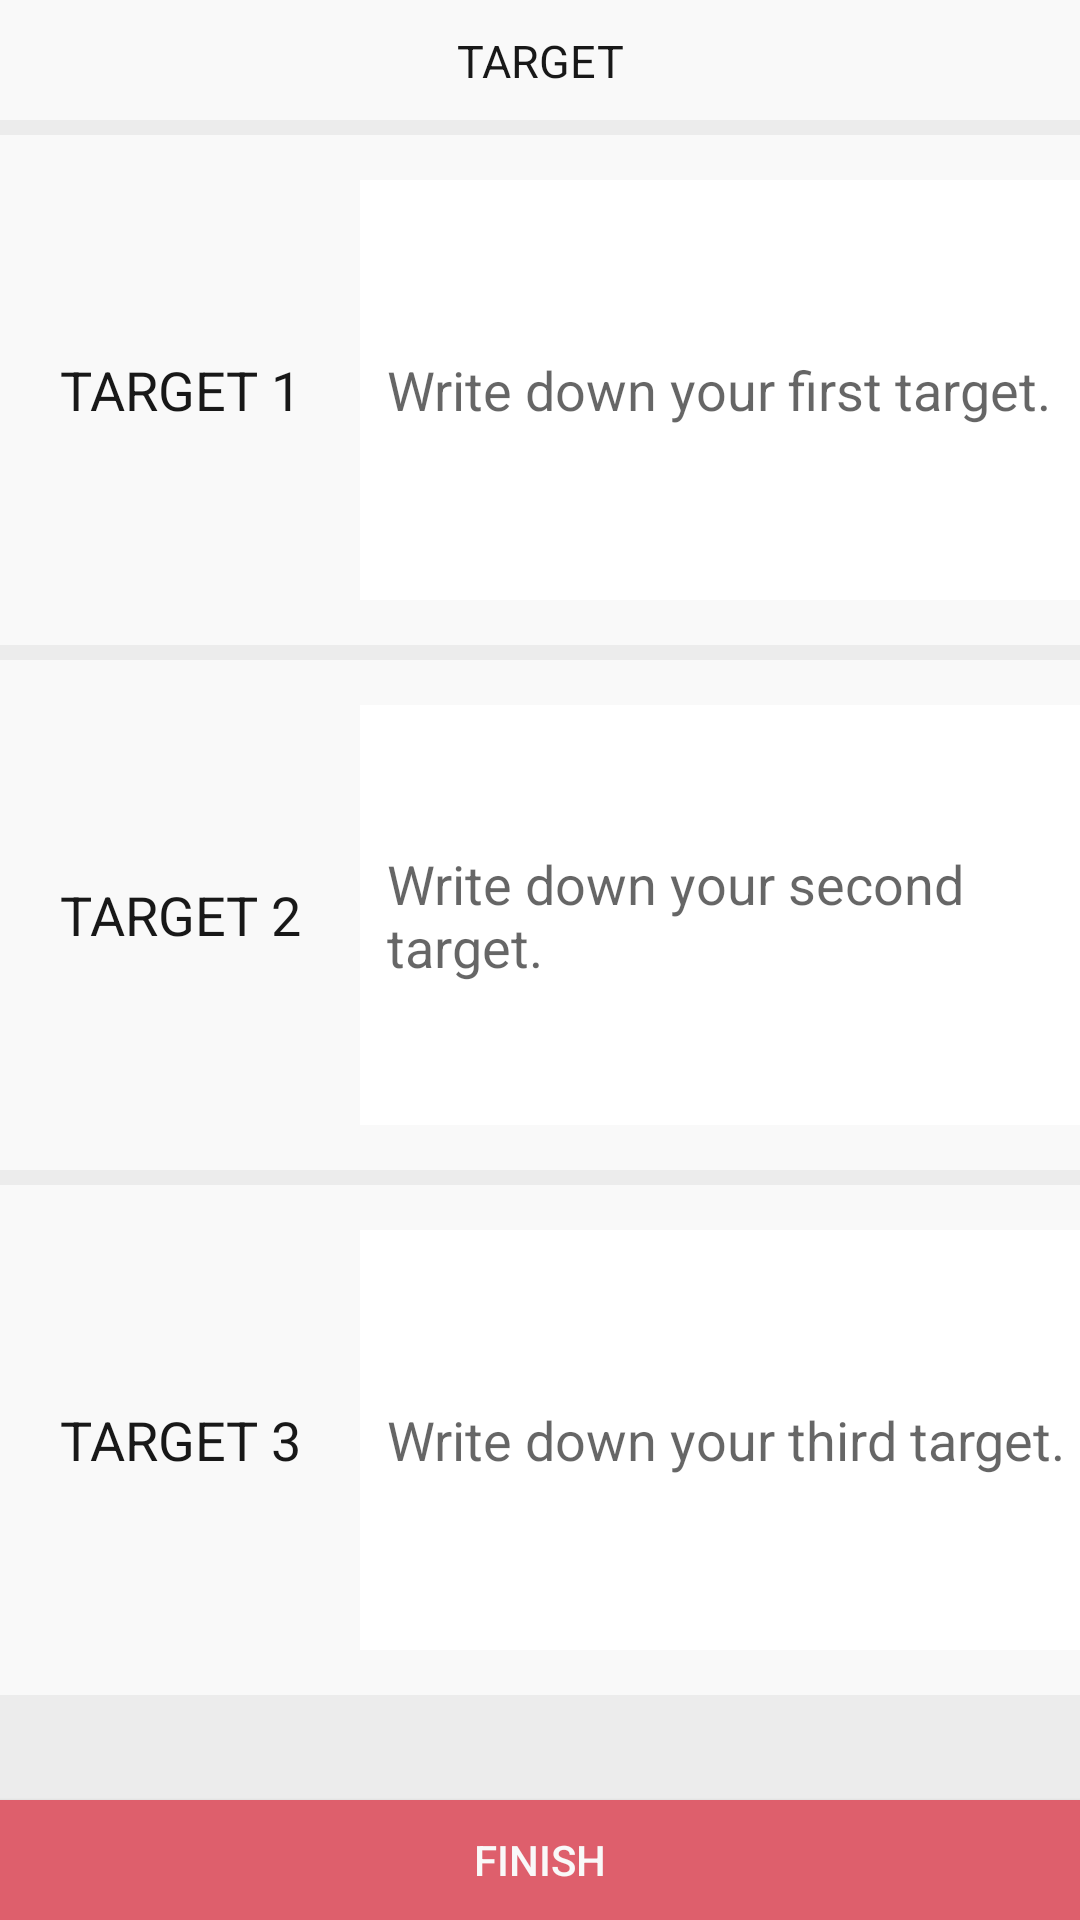

Write the Android layout XML for this screen, with the resource values it uses.
<!-- AndroidManifest.xml: application theme AppTheme.NoActionBar -->
<!-- res/layout/target_edit.xml -->
<?xml version="1.0" encoding="utf-8"?>
<RelativeLayout xmlns:android="http://schemas.android.com/apk/res/android"
    android:layout_width="match_parent"
    android:layout_height="match_parent"
    android:background="#ececec">

    <RelativeLayout
        android:id="@+id/title_bar_target"
        android:layout_width="match_parent"
        android:layout_height="40dp"
        android:background="#f9f9f9"
        >

        <TextView
            android:layout_width="80dp"
            android:layout_height="20dp"
            android:layout_centerInParent="true"
            android:text="TARGET"
            android:textSize="15dp"
            android:textColor="#181818"
            android:gravity="center"
            />
    </RelativeLayout>

    <RelativeLayout
        android:id="@+id/target_1"
        android:layout_width="match_parent"
        android:layout_height="170dp"
        android:layout_below="@+id/title_bar_target"
        android:layout_marginTop="5dp"
        android:background="#f9f9f9">

        <TextView
            android:id="@+id/text_target_1"
            android:layout_width="120dp"
            android:layout_height="40dp"
            android:layout_centerVertical="true"
            android:textSize="18dp"
            android:textColor="#181818"
            android:text="TARGET 1"
            android:gravity="center"
            />

        <EditText
            android:id="@+id/edit_target1"
            android:layout_width="280dp"
            android:layout_height="140dp"
            android:layout_centerVertical="true"
            android:paddingLeft="9dp"
            android:layout_toRightOf="@+id/text_target_1"
            android:hint="Write down your first target."
            android:background="#ffffff"
            />

    </RelativeLayout>

    <RelativeLayout
        android:id="@+id/target_2"
        android:layout_width="match_parent"
        android:layout_height="170dp"
        android:layout_below="@+id/target_1"
        android:layout_marginTop="5dp"
        android:background="#f9f9f9">

        <TextView
            android:id="@+id/text_target_2"
            android:layout_width="120dp"
            android:layout_height="40dp"
            android:layout_centerVertical="true"
            android:textSize="18dp"
            android:textColor="#181818"
            android:text="TARGET 2"
            android:gravity="center"
            />

        <EditText
            android:id="@+id/edit_target2"
            android:layout_width="280dp"
            android:layout_height="140dp"
            android:layout_centerVertical="true"
            android:paddingLeft="9dp"
            android:layout_toRightOf="@+id/text_target_2"
            android:hint="Write down your second target."
            android:background="#ffffff"
            />

    </RelativeLayout>

    <RelativeLayout
        android:id="@+id/target_3"
        android:layout_width="match_parent"
        android:layout_height="170dp"
        android:layout_below="@+id/target_2"
        android:layout_marginTop="5dp"
        android:background="#f9f9f9">

        <TextView
            android:id="@+id/text_target_3"
            android:layout_width="120dp"
            android:layout_height="40dp"
            android:layout_centerVertical="true"
            android:textSize="18dp"
            android:textColor="#181818"
            android:text="TARGET 3"
            android:gravity="center"
            />

        <EditText
            android:id="@+id/edit_target3"
            android:layout_width="280dp"
            android:layout_height="140dp"
            android:layout_centerVertical="true"
            android:paddingLeft="9dp"
            android:layout_toRightOf="@+id/text_target_3"
            android:hint="Write down your third target."
            android:background="#ffffff"
            />

    </RelativeLayout>

    <Button
        android:id="@+id/button_target_save"
        android:layout_width="match_parent"
        android:layout_height="40dp"
        android:layout_alignParentBottom="true"
        android:layout_centerHorizontal="true"
        android:background="#de5f6c"
        android:text="Finish"
        android:textColor="#f9f9f9"/>



</RelativeLayout>
<!-- resources referenced by this layout -->
<resources>
  <style name="AppTheme.NoActionBar">
          <item name="windowActionBar">false</item>
          <item name="windowNoTitle">true</item>
      </style>
</resources>
